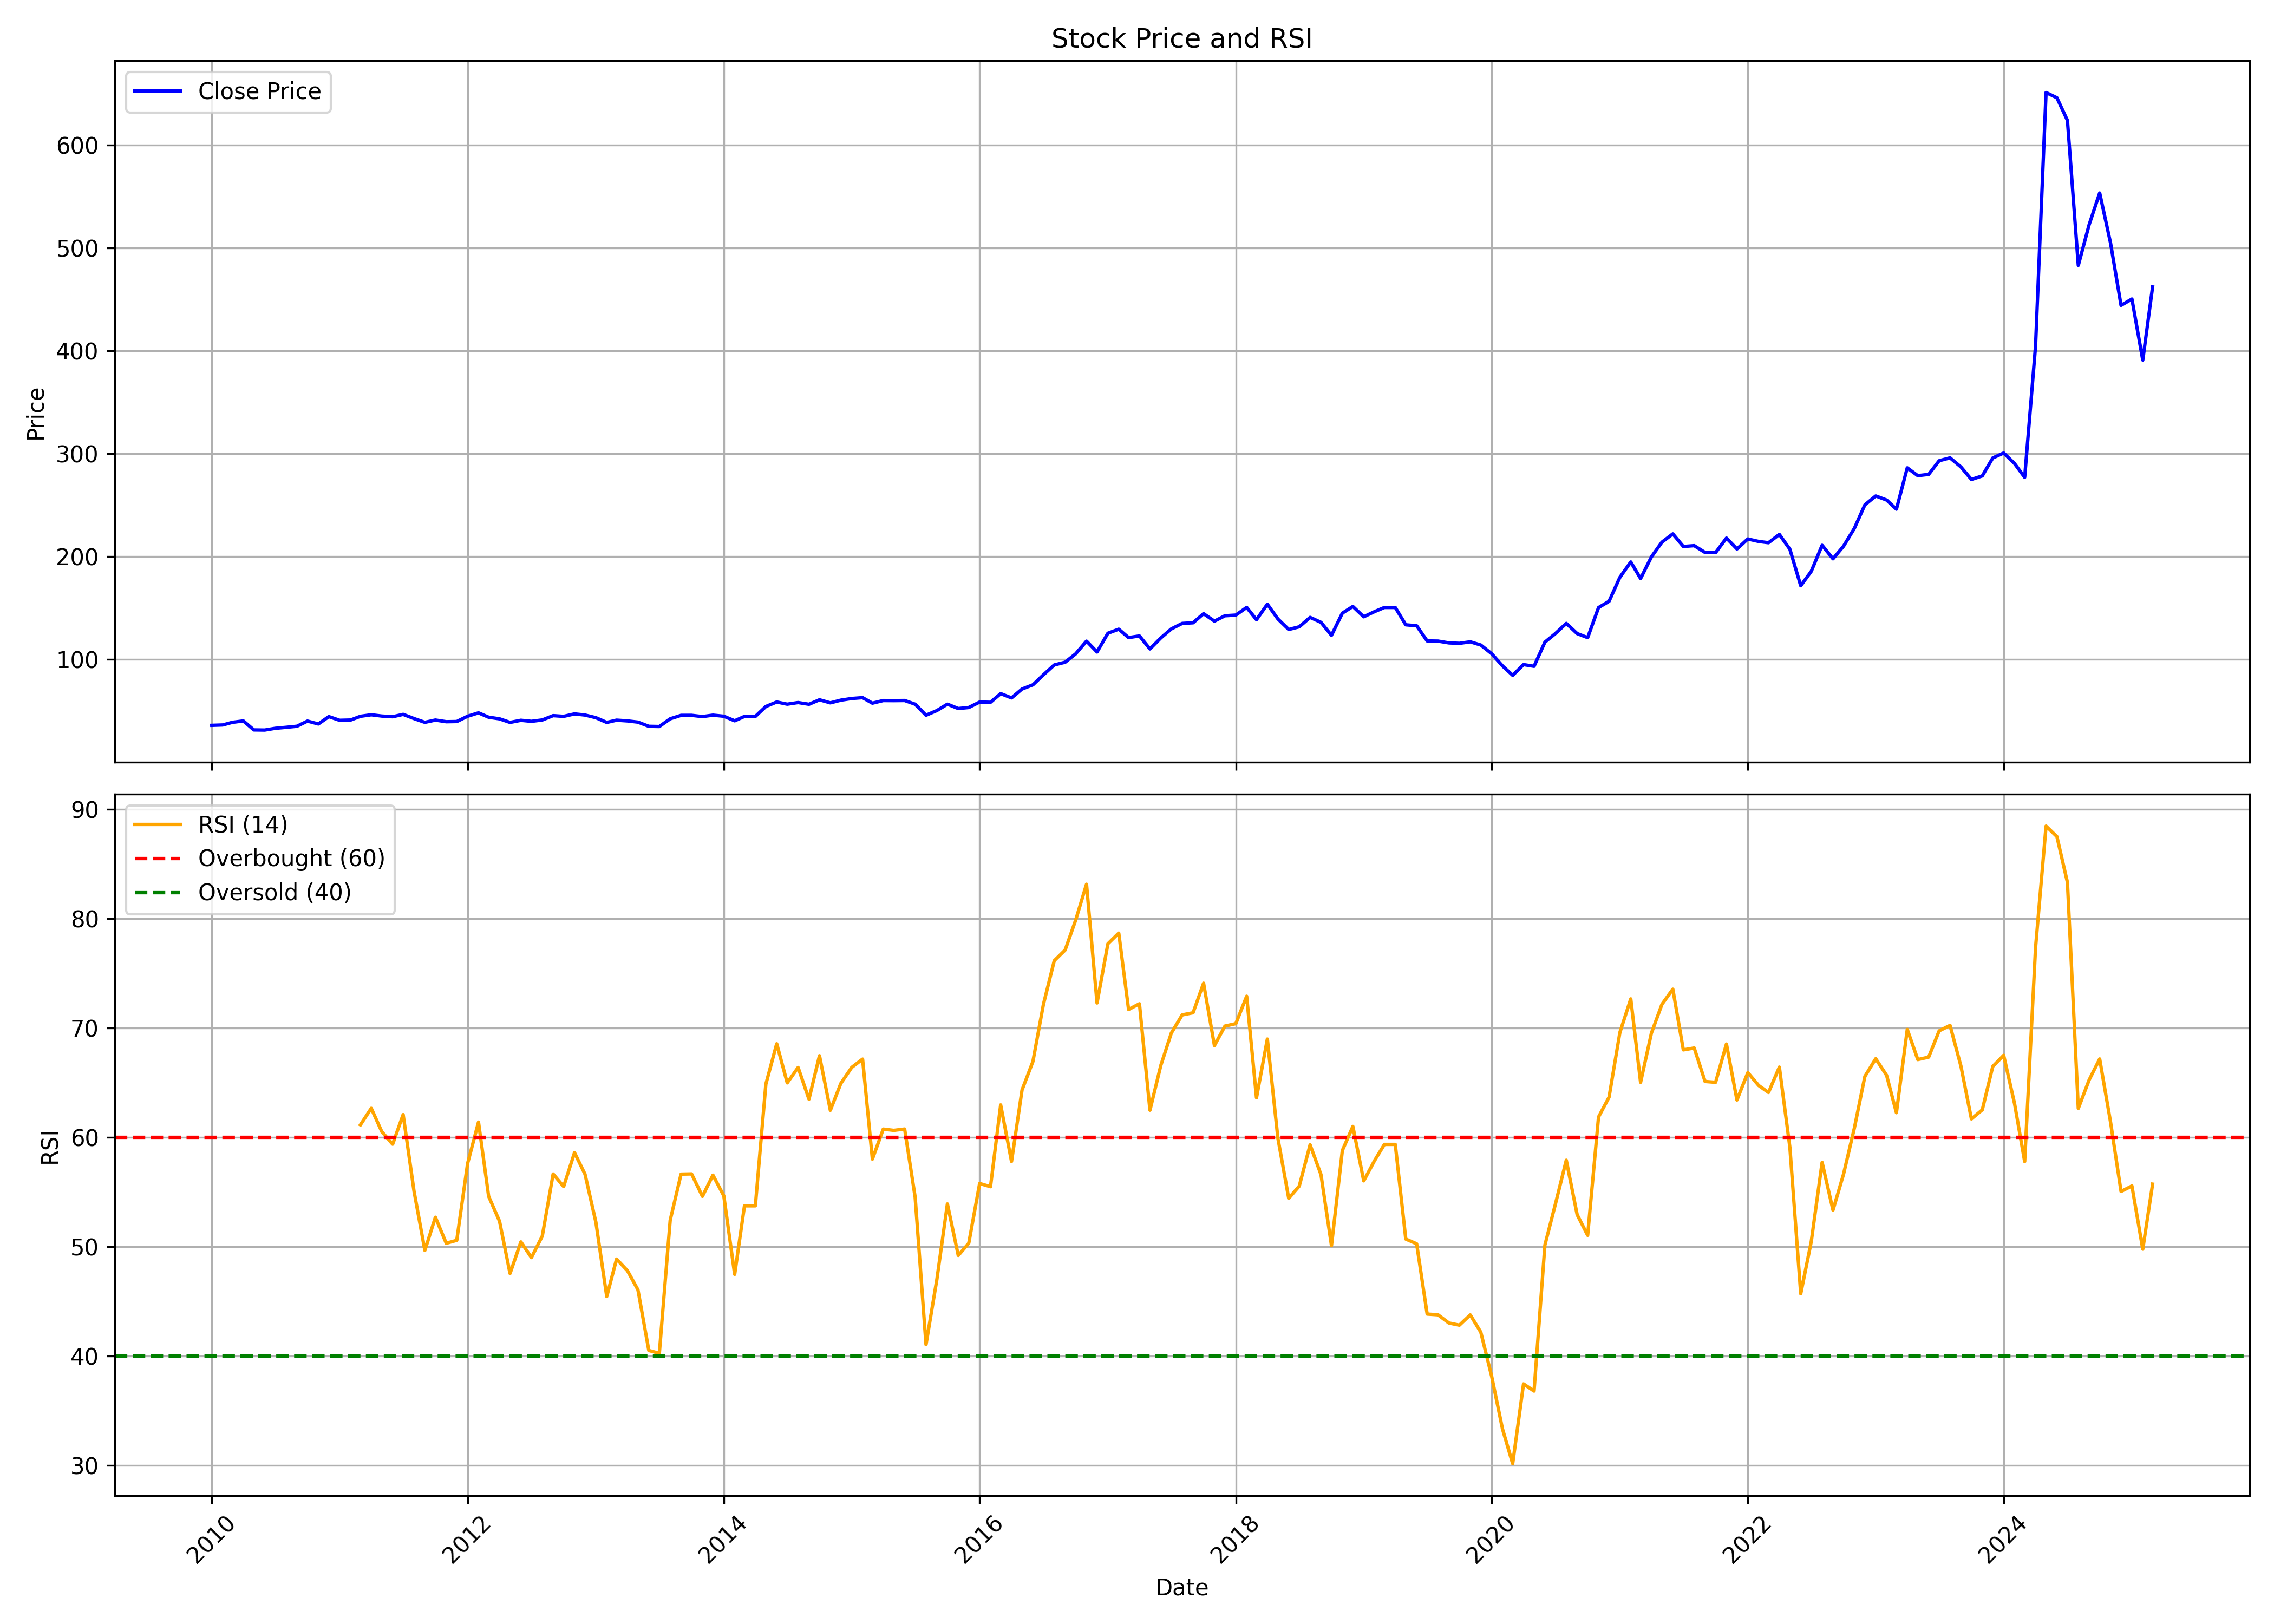

The data file committed next to this chart (first rows):
, date, symbol, open, high, low, close, volume, rsi
0, 2010-01-01, HINDZINC, 38.85, 42.61, 34.31, 35.73, 47881620, 
1, 2010-02-01, HINDZINC, 35.48, 37.04, 31.82, 36.09, 30386790, 
2, 2010-03-01, HINDZINC, 36.09, 41.11, 36.09, 38.67, 30069360, 
3, 2010-04-01, HINDZINC, 39.14, 40.93, 37.48, 40.03, 22513050, 
4, 2010-05-01, HINDZINC, 39.69, 39.76, 28.78, 31.27, 41881130, 
5, 2010-06-01, HINDZINC, 31.41, 33.22, 29.38, 31.13, 35235370, 
6, 2010-07-01, HINDZINC, 30.99, 33.36, 30.02, 32.83, 27618720, 
7, 2010-08-01, HINDZINC, 32.71, 37.79, 32.71, 33.8, 32866700, 
8, 2010-09-01, HINDZINC, 34.14, 36.85, 33.95, 34.85, 36946020, 
9, 2010-10-01, HINDZINC, 35.21, 41.18, 35.21, 39.89, 33782020, 
10, 2010-11-01, HINDZINC, 40.06, 42.96, 35.11, 37.06, 18187430, 
11, 2010-12-01, HINDZINC, 37.07, 45.14, 36.18, 44.21, 22027070, 
12, 2011-01-01, HINDZINC, 44.32, 46.61, 39.22, 40.62, 47081650, 
13, 2011-02-01, HINDZINC, 40.57, 42.43, 37.89, 40.89, 20244820, 
14, 2011-03-01, HINDZINC, 41.15, 47.05, 40.41, 44.51, 34147611, 61.14
15, 2011-04-01, HINDZINC, 44.71, 50.13, 43.54, 46, 45029804, 62.66
16, 2011-05-01, HINDZINC, 46.19, 46.63, 40.76, 44.75, 25441313, 60.53
17, 2011-06-01, HINDZINC, 45.06, 45.16, 40.41, 44.09, 15919141, 59.37
18, 2011-07-01, HINDZINC, 43.93, 47.5, 41.56, 46.39, 18808477, 62.08
19, 2011-08-01, HINDZINC, 46.54, 46.86, 37.18, 42.32, 22838182, 55.08
20, 2011-09-01, HINDZINC, 42.32, 44.88, 37.98, 38.66, 15848484, 49.66
21, 2011-10-01, HINDZINC, 38.37, 42.31, 35.42, 40.88, 15530104, 52.69
22, 2011-11-01, HINDZINC, 40.93, 41.09, 35.08, 39.26, 8483639, 50.31
23, 2011-12-01, HINDZINC, 40.53, 42.64, 37.55, 39.44, 11260369, 50.58
24, 2012-01-01, HINDZINC, 39.81, 45.47, 37.83, 44.58, 19216596, 57.62
25, 2012-02-01, HINDZINC, 44.49, 50.75, 43.66, 47.86, 16864574, 61.39
26, 2012-03-01, HINDZINC, 47.14, 48.49, 39.87, 43.61, 20569835, 54.6
27, 2012-04-01, HINDZINC, 43.74, 44.3, 40.28, 42.06, 15700507, 52.33
28, 2012-05-01, HINDZINC, 42.06, 42.43, 37.15, 38.59, 10700684, 47.55
29, 2012-06-01, HINDZINC, 38.5, 41.11, 37.6, 40.65, 11369231, 50.44
30, 2012-07-01, HINDZINC, 41.49, 42.8, 37.72, 39.63, 15293693, 49
31, 2012-08-01, HINDZINC, 39.85, 45.44, 38.9, 40.96, 21076934, 50.97
32, 2012-09-01, HINDZINC, 41.24, 48.15, 40.63, 45.16, 14530931, 56.65
33, 2012-10-01, HINDZINC, 45.26, 46.47, 42.73, 44.46, 13885443, 55.5
34, 2012-11-01, HINDZINC, 45.05, 47.86, 43.94, 46.85, 13011382, 58.6
35, 2012-12-01, HINDZINC, 45.92, 49.4, 45.13, 45.74, 17821995, 56.63
36, 2013-01-01, HINDZINC, 46.08, 48.14, 41.77, 43.17, 22041162, 52.24
37, 2013-02-01, HINDZINC, 43.54, 43.76, 37.98, 38.56, 12455171, 45.44
38, 2013-03-01, HINDZINC, 38.77, 41.67, 37.2, 40.77, 12453828, 48.87
39, 2013-04-01, HINDZINC, 40.75, 41.67, 35.81, 40.04, 16217769, 47.81
40, 2013-05-01, HINDZINC, 40.04, 42.03, 37.98, 38.87, 9663032, 46.05
41, 2013-06-01, HINDZINC, 38.63, 40.21, 32.68, 34.79, 10952349, 40.51
42, 2013-07-01, HINDZINC, 34.79, 37, 32.85, 34.58, 11256914, 40.25
43, 2013-08-01, HINDZINC, 34.7, 43.85, 31.98, 42.1, 32565101, 52.42
44, 2013-09-01, HINDZINC, 42.6, 46.88, 39.47, 45.44, 32538541, 56.63
45, 2013-10-01, HINDZINC, 45.33, 46.64, 43.21, 45.45, 23183517, 56.65
46, 2013-11-01, HINDZINC, 45.77, 47.96, 41.81, 44.24, 14743818, 54.61
47, 2013-12-01, HINDZINC, 44.43, 48.3, 42.51, 45.63, 26727322, 56.54
48, 2014-01-01, HINDZINC, 46.08, 48.9, 42.88, 44.58, 33610118, 54.65
49, 2014-02-01, HINDZINC, 44.44, 44.63, 39.54, 40.17, 22664972, 47.47
50, 2014-03-01, HINDZINC, 40.28, 44.58, 39.69, 44.39, 23470399, 53.74
51, 2014-04-01, HINDZINC, 44.77, 46.53, 43.48, 44.39, 17442822, 53.74
52, 2014-05-01, HINDZINC, 44.39, 57.17, 41.77, 54.05, 56980123, 64.87
53, 2014-06-01, HINDZINC, 54.82, 64.27, 54.26, 58.43, 52530238, 68.56
54, 2014-07-01, HINDZINC, 58.62, 61.07, 53.07, 56.3, 36951318, 64.98
55, 2014-08-01, HINDZINC, 56.06, 60.34, 54.7, 57.89, 18300294, 66.39
56, 2014-09-01, HINDZINC, 57.7, 62.22, 54.17, 56.21, 25922581, 63.49
57, 2014-10-01, HINDZINC, 57.21, 61.19, 53.98, 60.57, 19638902, 67.47
58, 2014-11-01, HINDZINC, 60.57, 61.44, 56.72, 57.6, 20473305, 62.47
59, 2014-12-01, HINDZINC, 57.32, 63.2, 54.19, 60.22, 28661735, 64.94
... 123 more rows
